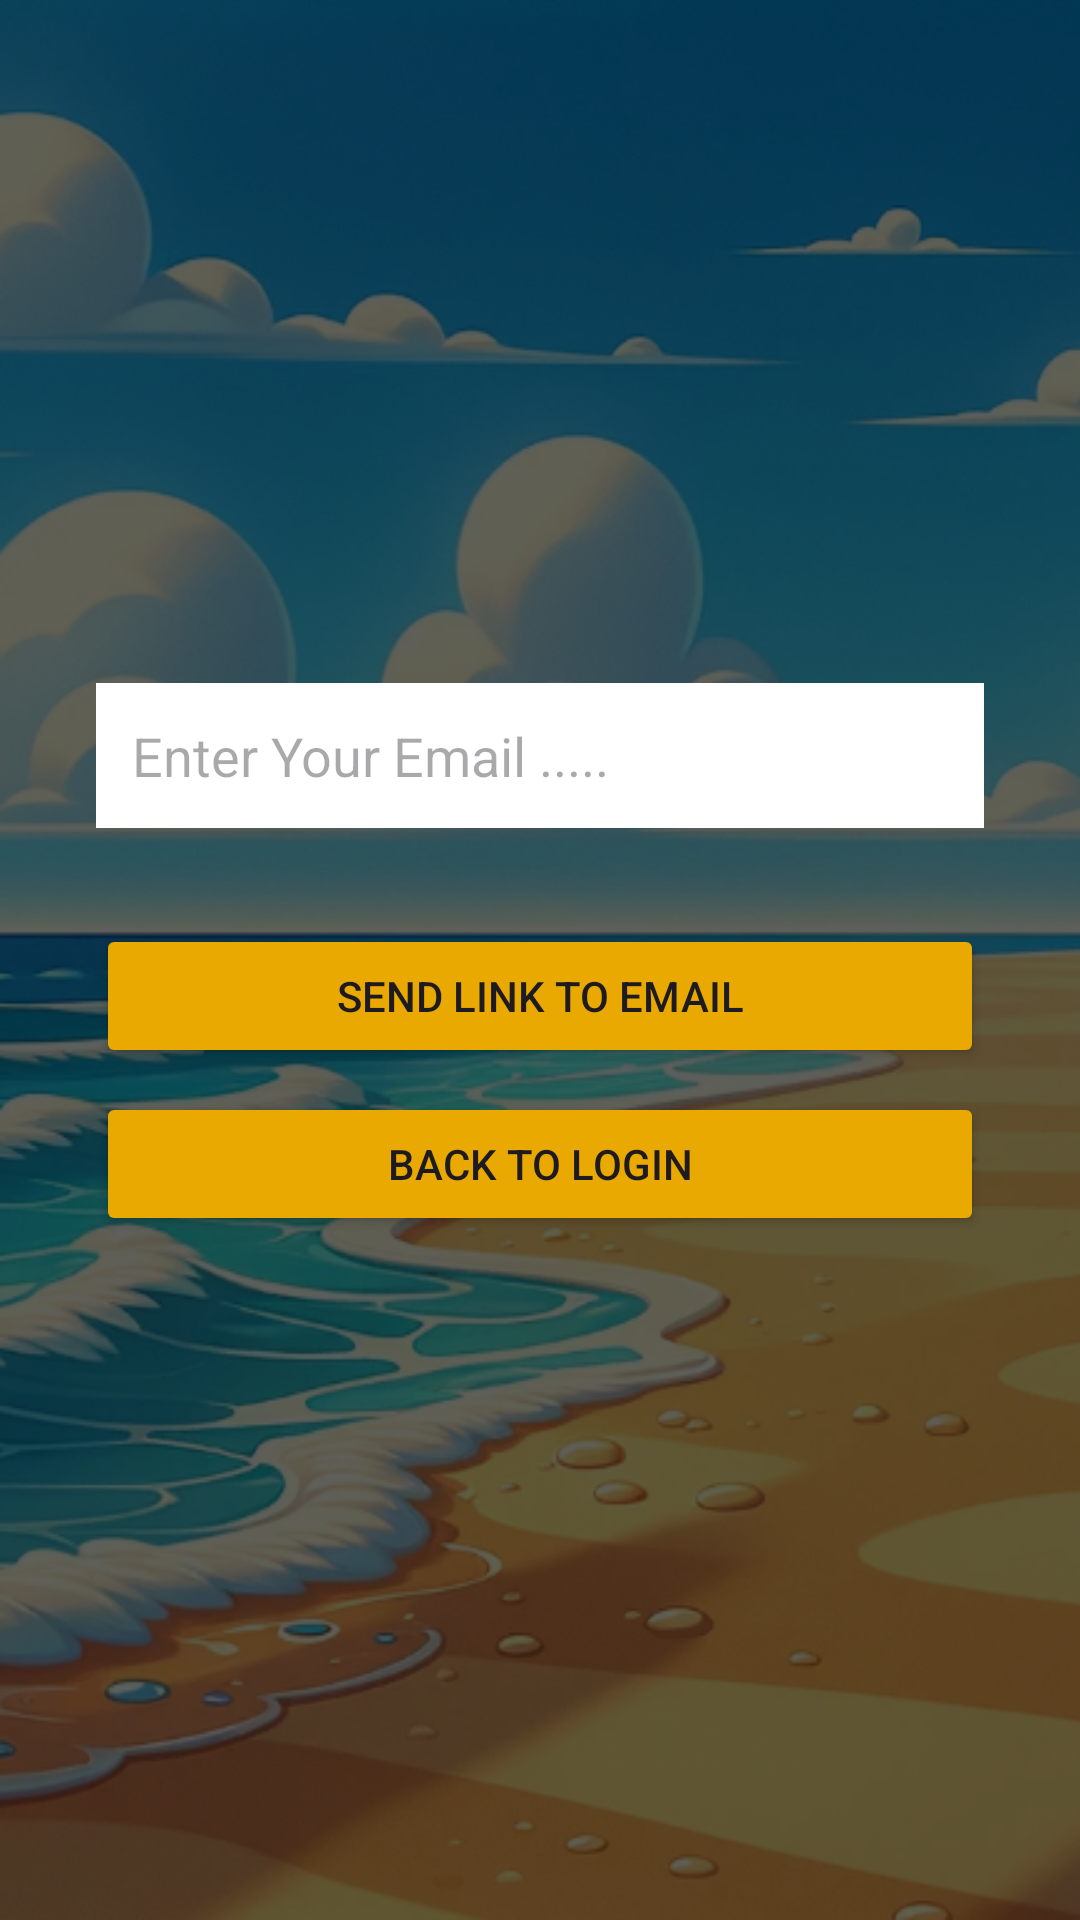

The Android layout XML behind this screen, and the referenced resources:
<!-- AndroidManifest.xml: application theme Theme.BeachTest -->
<!-- res/layout/fragment_forgot_password_email.xml -->
<?xml version="1.0" encoding="utf-8"?>
<FrameLayout xmlns:android="http://schemas.android.com/apk/res/android"
    xmlns:app="http://schemas.android.com/apk/res-auto"
    xmlns:tools="http://schemas.android.com/tools"
    android:layout_width="match_parent"
    android:layout_height="match_parent"
    tools:context=".ForgotPasswordEmailFragment">

    <FrameLayout
        android:layout_width="match_parent"
        android:layout_height="match_parent"
        tools:context=".SignInFragment">

        <ImageView
            android:id="@+id/imageView2"
            android:layout_width="match_parent"
            android:layout_height="match_parent"
            android:scaleType="fitXY"
            android:src="@drawable/beachbackground" />

        <LinearLayout
            android:layout_width="match_parent"
            android:layout_height="match_parent"
            android:background="#A0000000"
            android:gravity="center"
            android:orientation="vertical"
            android:padding="32dp">

            <EditText
                android:id="@+id/emailEditPasswordText"
                android:layout_width="match_parent"
                android:layout_height="wrap_content"
                android:layout_marginBottom="16dp"
                android:background="@color/white"
                android:hint="@string/email"
                android:inputType="textEmailAddress"
                android:maxLines="1"
                android:padding="12dp"
                app:boxStrokeWidth="0dp"
                app:boxStrokeWidthFocused="0dp"
                app:hintEnabled="false" />

            <Button
                android:id="@+id/verificationButton"
                android:layout_width="match_parent"
                android:layout_height="wrap_content"
                android:layout_marginTop="16dp"
                android:text="@string/sendverification"
                android:backgroundTint="@color/yellow"/>

            <Button
                android:id="@+id/backToLogInButton"
                android:layout_width="match_parent"
                android:layout_height="wrap_content"
                android:layout_marginTop="8dp"
                android:text="@string/backlogin"
                android:backgroundTint="@color/yellow"/>


        </LinearLayout>

    </FrameLayout>
</FrameLayout>
<!-- resources referenced by this layout -->
<resources>
  <color name="white">#FFFFFFFF</color>
  <color name="yellow">#eaa900</color>
  <!-- drawable beachbackground: png bitmap (drawable, 456648 bytes) -->
  <string name="backlogin">Back to Login</string>
  <string name="email">Enter Your Email .....</string>
  <string name="sendverification">Send Link to Email</string>
  <style name="Theme.BeachTest" parent="Base.Theme.BeachTest" />
  <style name="Base.Theme.BeachTest" parent="Theme.Material3.DayNight.NoActionBar">
          
          <item name="colorPrimary">@color/gray</item>
          <item name="colorPrimaryVariant">@color/gray</item>
          <item name="android:statusBarColor">@color/gray</item>
      </style>
  <color name="gray">#1e1f22</color>
</resources>
